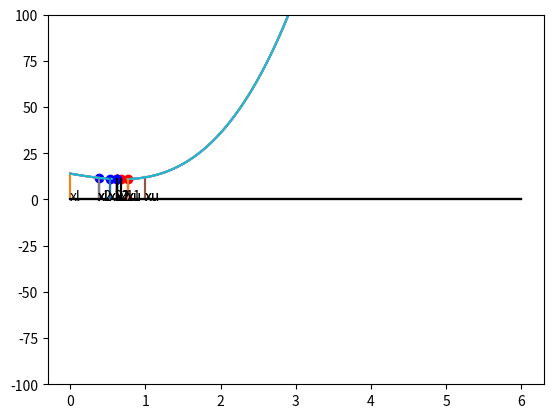

Here is the Python script that generated this plot:
#Import the necessary libraries
import numpy as np
import matplotlib.pyplot as plt
import time


def func_fx(x):
    fx = (4*x**3) +(x**2) -(7*x)+14
    '''
    fx = 0.65-(0.75/(1+x)**2)-(0.65*x*(np.arctan(np.float64(1/np.float64(x)))))
    fx=np.sin(x)
    fx = -((1/((x-1) ** 2))*(np.log(x) - (2*(x - 1)/(x + 1))))
    fx = np.exp(-x) - np.cos(x)
    '''
    return fx


def check_pos(x1,x2):
    if x2<x1:
        label='right'
    else:
        label='left'
    return label

def update_interior(xl, xu,iteration, L0):
    d=(((np.sqrt(5)-1)/2)**iteration)*(L0)
    x1=xl+d
    x2=xu-d
    return x1,x2


#FINDING MAXIMUM OF THE FUNCTION using Golden Section Method
def find_max(xl,xu,x1,x2,label,iteration, L0):
    fx1=func_fx(x1)
    fx2=func_fx(x2)
    if fx2>fx1 and label=='right':
        xl=xl
        xu=x1
        new_x=update_interior(xl,xu,iteration, L0)
        x1=new_x[0]
        x2=new_x[1]
    else:
        xl=x2
        xu=xu
        new_x=update_interior(xl,xu,iteration, L0)
        x1=new_x[0]
        x2=new_x[1]
    return xl,xu


#FINDING MINIMUM OF THE FUNCTION using Golden Section Method
def find_min(xl,xu,x1,x2,label,iteration,L0):
    fx1=func_fx(x1)
    fx2=func_fx(x2)
    if fx2>fx1 and label=='right':
        xl=x2
        xu=xu
        new_x=update_interior(xl,xu,iteration,L0)
        x1=new_x[0]
        x2=new_x[1]
    else:
        xl=xl
        xu=x1
        new_x=update_interior(xl,xu, iteration,L0)
        x1=new_x[0]
        x2=new_x[1]
    return xl,xu


#PLOTTING FUNCTION
def plot_graph(xl,xu,x1,x2):
    x=np.linspace(0,6,100)
    y=func_fx(x)
    plt.plot(x,y)
    plt.plot([0,6],[0,0],'k')
    
    #plot x1 point
    plt.plot(x1,func_fx(x1),'ro',label='x1')
    plt.plot([x1,x1],[0,func_fx(x1)],'k')
    
    #plot x2 point
    plt.plot(x2,func_fx(x2),'bo',label='x2')
    plt.plot([x2,x2],[0,func_fx(x2)],'k')
    
    #plot xl line
    plt.plot([xl,xl],[0,func_fx(xl)])
    plt.annotate('xl',xy=(xl-0.01,-0.2))
        
    #plot xu line
    plt.plot([xu,xu],[0,func_fx(xu)])
    plt.annotate('xu',xy=(xu-0.01,-0.2))
        
    #plot x1 line
    plt.plot([x1,x1],[0,func_fx(x1)],'k')
    plt.annotate('x1',xy=(x1-0.01,-0.2))
        
    #plot x2 line
    plt.plot([x2,x2],[0,func_fx(x2)],'k')
    plt.annotate('x2',xy=(x2-0.01,-0.2))
    
    #y-axis limit
    plt.ylim([-100,100])
    plt.show()
    
    
def golden_search(xl,xu,mode,et):
    it=0
    e=1
    L0 = abs(xu-xl)
    while e>=et:
        new_x=update_interior(xl,xu, it+1, L0)
        x1=new_x[0]
        x2=new_x[1]
        label=check_pos(x1,x2)
        plot_graph(xl,xu,x1,x2) #PLOTTING
        plt.show()
        
        #SELECTING AND UPDATING BOUNDARY-INTERIOR POINTS
        if mode=='max':
            new_boundary=find_max(xl,xu,x1,x2,label,it+1, L0)
        elif mode=='min':
            new_boundary=find_min(xl,xu,x1,x2,label, it+1, L0)
        else:
            print('Please define min/max mode')
            break #exit if mode not min or max
        xl=new_boundary[0]
        xu=new_boundary[1]
        it+=1
        print ('Iteration: ',it)
        e=(abs(xu-xl)) #Error
        print(f'Interval is: [{xl}, {xu}]')
        print('Error:',e)
        time.sleep(1)
    print(f'Final interval is: [{xl}, {xu}]')
    print(f'x_opt = {float(xl+xu)/2} and function value at x_opt = {func_fx(float(xl+xu)/2)}')

 
#EXECUTING GOLDEN SEARCH FUNCTION FOR THE FUNCTION 4x^3+x^2-7x+14 in RANGE 0 to 1
# print("FINDING MINIMA OF THE FUNCTION IN THE GIVEN RANGE")
func_range = [0,1]
error_rate = 0.15
golden_search(func_range[0],func_range[1],'min',error_rate)